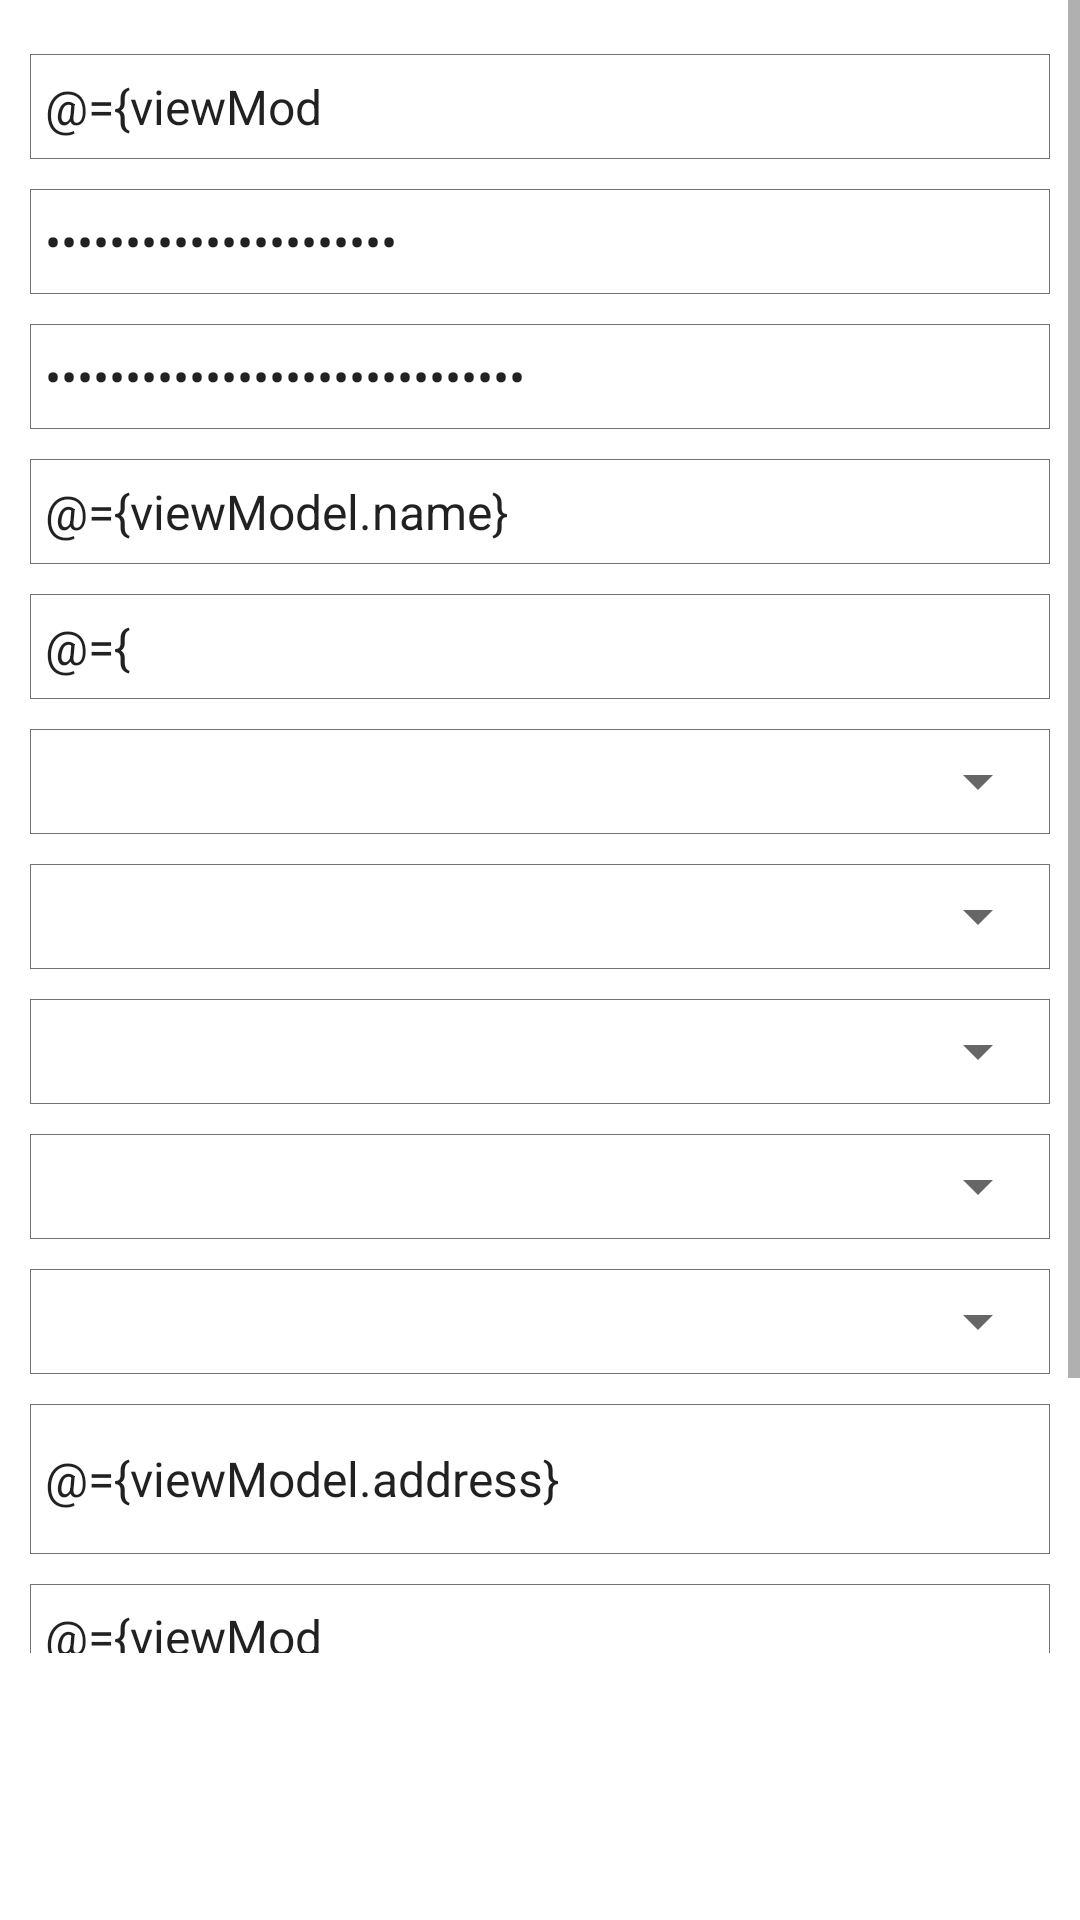

Reconstruct the res/layout file that produces this screen, plus the resources it refers to.
<!-- AndroidManifest.xml: application theme AppTheme -->
<!-- res/layout/activity_registration.xml -->
<?xml version="1.0" encoding="utf-8"?>
<layout
    xmlns:android="http://schemas.android.com/apk/res/android"
    xmlns:tools="http://schemas.android.com/tools">
    <data>
        <variable
            name="viewModel"
            type="com.ioss.covid.viewModel.RegistrationViewModel"/>
    </data>
<LinearLayout
    android:layout_width="match_parent"
    android:layout_height="match_parent"
    android:orientation="vertical"
    tools:context=".view.RegistrationActivity">
    <ScrollView
        android:id="@+id/scrollview"
        android:layout_width="match_parent"
        android:layout_height="0dp"
        android:layout_weight="1">

        <LinearLayout
            android:layout_width="match_parent"
            android:layout_height="match_parent"
            android:orientation="vertical"
            android:paddingTop="8dp"
            android:paddingBottom="8dp"
            tools:context=".view.RegistrationActivity">

            <EditText
                android:id="@+id/mobileET"
                style="@style/style_et_reg"
                android:hint="@string/mobile_number"
                android:background="@drawable/bg_square_stroke"
                android:minHeight="@dimen/button_height"
                android:singleLine="true"
                android:inputType="number"
                android:maxLength="10"
                android:text="@={viewModel.mobile}" />

            <EditText
                android:id="@+id/passwordET"
                style="@style/style_et_reg"
                android:hint="@string/password"
                android:background="@drawable/bg_square_stroke"
                android:minHeight="@dimen/button_height"
                android:singleLine="true"
                android:inputType="textPassword"
                android:maxLength="30"
                android:text="@={viewModel.password}" />

            <EditText
                android:id="@+id/confirmPasswordET"
                style="@style/style_et_reg"
                android:hint="@string/confirm_password"
                android:background="@drawable/bg_square_stroke"
                android:minHeight="@dimen/button_height"
                android:singleLine="true"
                android:inputType="textPassword"
                android:maxLength="30"
                android:text="@={viewModel.confirm_password}" />

            <EditText
                    android:id="@+id/nameET"
                    style="@style/style_et_reg"
                    android:hint="@string/name"
                    android:background="@drawable/bg_square_stroke"
                    android:minHeight="@dimen/button_height"
                    android:singleLine="true"
                    android:maxLength="30"
                    android:text="@={viewModel.name}" />

                <EditText
                    android:id="@+id/ageET"
                    style="@style/style_et_reg"
                    android:hint="@string/age"
                    android:background="@drawable/bg_square_stroke"
                    android:maxLength="3"
                    android:minHeight="@dimen/button_height"
                    android:inputType="number"
                    android:singleLine="true"
                    android:text="@={viewModel.age}" />

            <LinearLayout
                android:layout_height="wrap_content"
                android:layout_width="match_parent"
                android:background="@drawable/bg_square_stroke"
                android:layout_marginTop="@dimen/margin_default"
                android:layout_marginRight="@dimen/margin_default"
                android:layout_marginLeft="@dimen/margin_default">

                <Spinner
                    android:id="@+id/genderSP"
                    android:layout_height="wrap_content"
                    android:layout_width="match_parent"
                    android:minHeight="@dimen/button_height"/>
            </LinearLayout>

            <LinearLayout
                android:layout_height="wrap_content"
                android:layout_width="match_parent"
                android:background="@drawable/bg_square_stroke"
                android:layout_marginTop="@dimen/margin_default"
                android:layout_marginRight="@dimen/margin_default"
                android:layout_marginLeft="@dimen/margin_default">
                <Spinner
                    android:id="@+id/stateSP"
                    android:layout_height="wrap_content"
                    android:layout_width="match_parent"
                    android:minHeight="@dimen/button_height"/>
            </LinearLayout>


            <LinearLayout
                android:layout_height="wrap_content"
                android:layout_width="match_parent"
                android:background="@drawable/bg_square_stroke"
                android:layout_marginTop="@dimen/margin_default"
                android:layout_marginRight="@dimen/margin_default"
                android:layout_marginLeft="@dimen/margin_default">
            <Spinner
                android:id="@+id/districtSP"
                android:layout_height="wrap_content"
                android:layout_width="match_parent"
                android:minHeight="@dimen/button_height"/>
        </LinearLayout>

            <LinearLayout
                android:layout_height="wrap_content"
                android:layout_width="match_parent"
                android:background="@drawable/bg_square_stroke"
                android:layout_marginTop="@dimen/margin_default"
                android:layout_marginRight="@dimen/margin_default"
                android:layout_marginLeft="@dimen/margin_default">
                <Spinner
                    android:id="@+id/panchayathSP"
                    android:layout_height="wrap_content"
                    android:layout_width="match_parent"
                    android:minHeight="@dimen/button_height"/>
            </LinearLayout>

            <LinearLayout
                android:layout_height="wrap_content"
                android:layout_width="match_parent"
                android:background="@drawable/bg_square_stroke"
                android:layout_marginTop="@dimen/margin_default"
                android:layout_marginRight="@dimen/margin_default"
                android:layout_marginLeft="@dimen/margin_default">
                <Spinner
                    android:id="@+id/chcSP"
                    android:layout_height="wrap_content"
                    android:layout_width="match_parent"
                    android:minHeight="@dimen/button_height"/>
            </LinearLayout>


            <EditText
                android:id="@+id/addressET"
                style="@style/style_et_reg"
                android:hint="@string/address"
                android:text="@={viewModel.address}"
                android:background="@drawable/bg_square_stroke"
                android:minHeight="@dimen/address_height" />

            <EditText
                android:id="@+id/mobile1ET"
                style="@style/style_et_reg"
                android:hint="@string/alternate_mobile_1"
                android:inputType="number"
                android:background="@drawable/bg_square_stroke"
                android:minHeight="@dimen/button_height"
                android:text="@={viewModel.mobile1}"
                android:singleLine="true"
                android:maxLength="10" />
            <EditText
                android:id="@+id/mobile2ET"
                style="@style/style_et_reg"
                android:hint="@string/alternate_mobile_2"
                android:inputType="number"
                android:text="@={viewModel.mobile2}"
                android:background="@drawable/bg_square_stroke"
                android:minHeight="@dimen/button_height"
                android:singleLine="true"
                android:maxLength="10" />
            <EditText
                android:id="@+id/mobile3ET"
                style="@style/style_et_reg"
                android:hint="@string/alternate_mobile_3"
                android:inputType="number"
                android:text="@={viewModel.mobile3}"
                android:background="@drawable/bg_square_stroke"
                android:minHeight="@dimen/button_height"
                android:singleLine="true"
                android:maxLength="10" />

            


        </LinearLayout>

    </ScrollView>
    <Button
        android:id="@+id/registerBT"
        style="@style/style_bt_basic"
        android:layout_height="wrap_content"
        android:background="@drawable/bg_button_basic_curved"
        android:layout_marginBottom="25dp"
        android:text="@string/register"
        android:onClick="onClickRegister"
        android:textColor="@android:color/white" />

</LinearLayout>
</layout>
<!-- resources referenced by this layout -->
<resources>
  <dimen name="address_height">50dp</dimen>
  <dimen name="button_height">35dp</dimen>
  <dimen name="margin_default">10dp</dimen>
  <!-- drawable bg_square_stroke (drawable) -->
  <?xml version="1.0" encoding="utf-8"?>
  <selector xmlns:android="http://schemas.android.com/apk/res/android">
      <item>
          <shape android:shape="rectangle">
              <stroke android:width="1px" android:color="#747171"/>
              <solid android:color="@android:color/transparent"/>
          </shape>
      </item>
  </selector>
  <string name="address">Address</string>
  <string name="age">Age</string>
  <string name="alternate_mobile_1">Alternate Mobile 1</string>
  <string name="alternate_mobile_2">Alternate Mobile 2</string>
  <string name="alternate_mobile_3">Alternate Mobile 3</string>
  <string name="confirm_password">Confirm Password</string>
  <string name="mobile_number">Mobile Number</string>
  <string name="name">Name</string>
  <string name="password">Password</string>
  <string name="pin">Pin Code</string>
  <string name="register">Register</string>
  <style name="style_bt_basic">
          <item name="android:layout_width">match_parent</item>
          <item name="android:layout_height">wrap_content</item>
          <item name="android:layout_marginLeft">@dimen/margin_normal</item>
          <item name="android:layout_marginTop">@dimen/margin_normal</item>
          <item name="android:layout_marginRight">@dimen/margin_normal</item>
          <item name="android:textSize">@dimen/text_size_normal</item>
      </style>
  <style name="style_et_reg">
          <item name="android:layout_width">match_parent</item>
          <item name="android:layout_height">wrap_content</item>
          <item name="android:paddingStart">5dp</item>
          <item name="android:gravity">center_vertical</item>
          <item name="android:textSize">@dimen/text_size_normal</item>
  
          <item name="android:layout_marginStart">@dimen/margin_default</item>
          <item name="android:layout_marginTop">@dimen/margin_default</item>
          <item name="android:layout_marginEnd">@dimen/margin_default</item>
      </style>
  <style name="AppTheme" parent="Theme.MaterialComponents.Light.DarkActionBar">
          
          <item name="colorPrimary">@color/colorPrimary</item>
          <item name="colorPrimaryDark">@color/colorPrimaryDark</item>
          <item name="colorAccent">@color/colorAccent</item>
      </style>
  <dimen name="margin_normal">16dp</dimen>
  <dimen name="text_size_normal">16sp</dimen>
  <color name="colorPrimary">#008577</color>
  <color name="colorPrimaryDark">#00574B</color>
  <color name="colorAccent">#00574B</color>
</resources>
